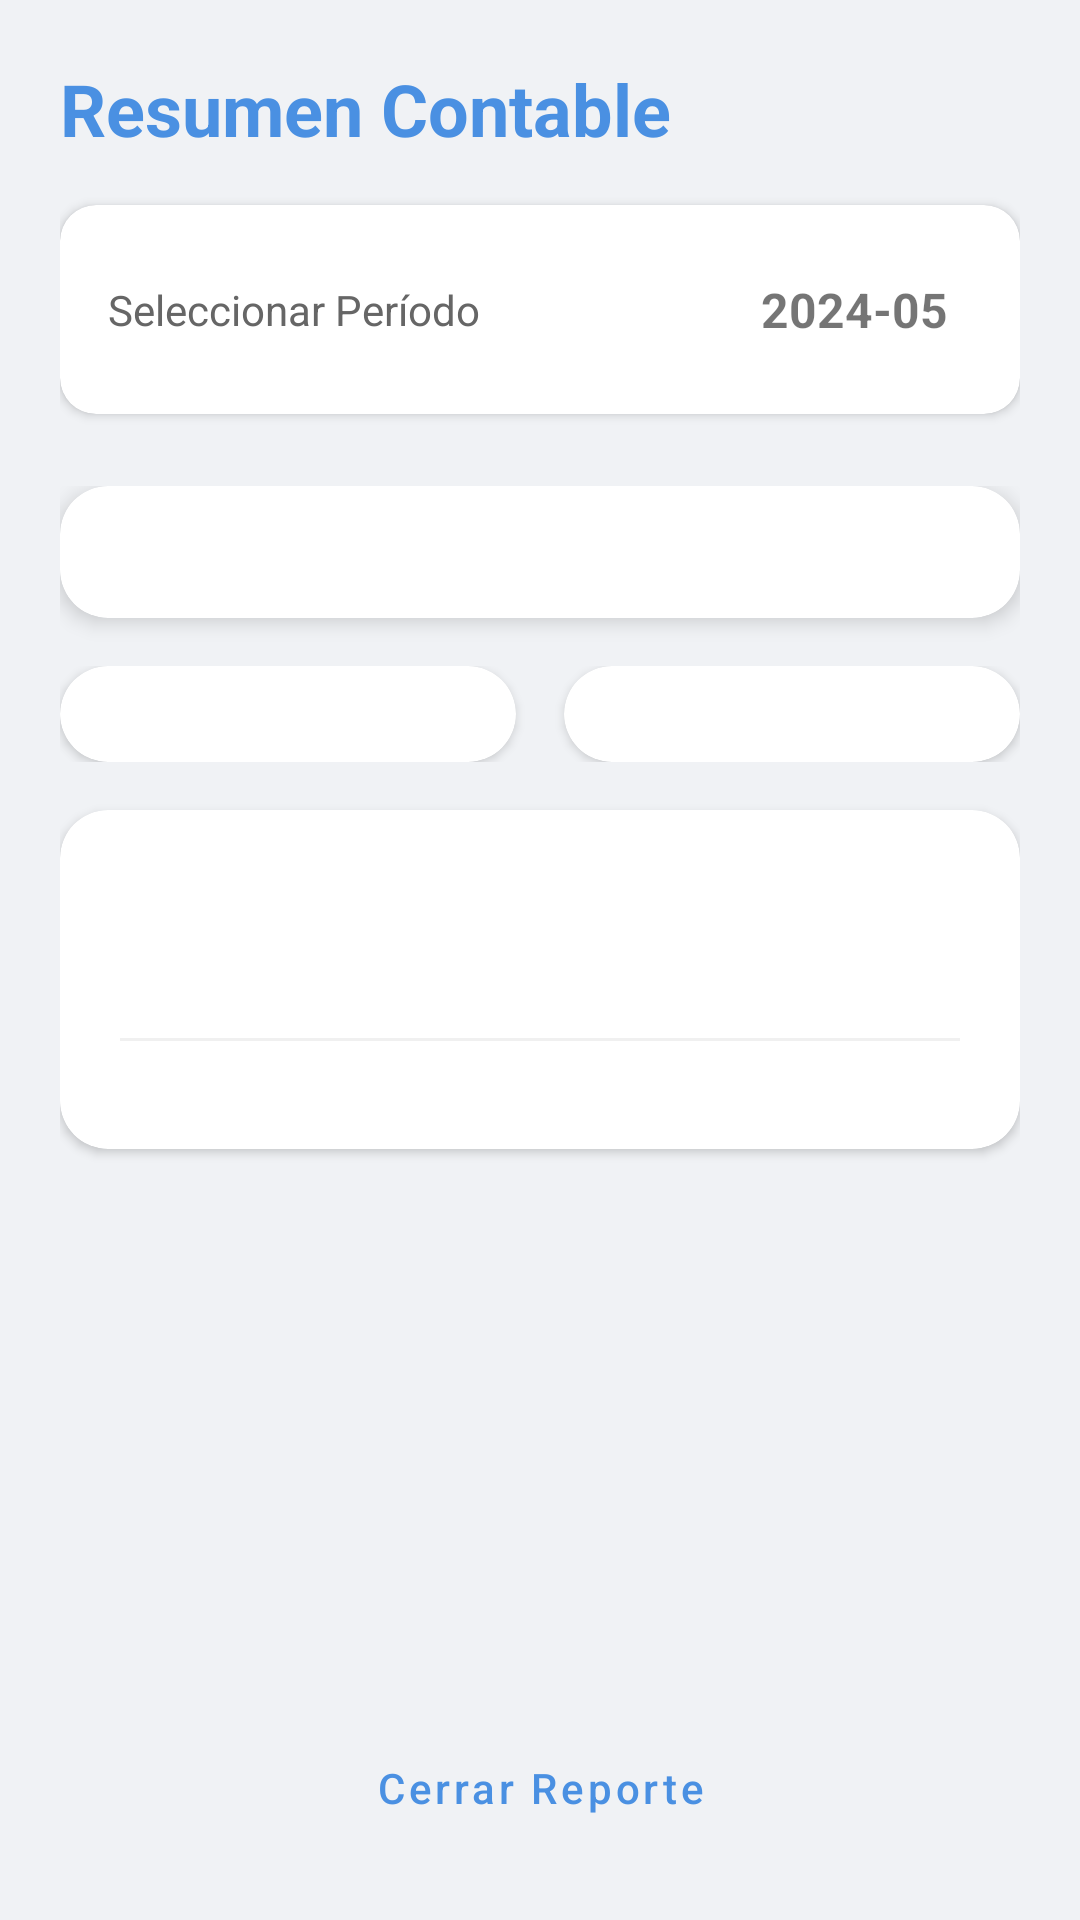

Reconstruct the res/layout file that produces this screen, plus the resources it refers to.
<!-- AndroidManifest.xml: application theme Theme.MisFinanzas -->
<!-- res/layout/activity_resumen_contable.xml -->
<?xml version="1.0" encoding="utf-8"?>
<LinearLayout xmlns:android="http://schemas.android.com/apk/res/android"
    xmlns:app="http://schemas.android.com/apk/res-auto"
    android:layout_width="match_parent"
    android:layout_height="match_parent"
    android:orientation="vertical"
    android:padding="20dp"
    android:background="#F0F2F5">

    <TextView
        android:layout_width="wrap_content"
        android:layout_height="wrap_content"
        android:text="Resumen Contable"
        android:textSize="24sp"
        android:textStyle="bold"
        android:layout_marginBottom="16dp"
        android:textColor="@color/primary"/>

    
    <androidx.cardview.widget.CardView
        android:layout_width="match_parent"
        android:layout_height="wrap_content"
        app:cardCornerRadius="12dp"
        android:layout_marginBottom="24dp"
        app:cardElevation="2dp">

        <LinearLayout
            android:layout_width="match_parent"
            android:layout_height="wrap_content"
            android:orientation="horizontal"
            android:padding="16dp"
            android:gravity="center_vertical">

            <TextView
                android:layout_width="0dp"
                android:layout_height="wrap_content"
                android:layout_weight="1"
                android:text="Seleccionar Período"
                android:textSize="14sp"
                android:textColor="#666666"/>

            <TextView
                android:id="@+id/tvPeriodoActual"
                android:layout_width="wrap_content"
                android:layout_height="wrap_content"
                android:text="2024-05"
                android:textSize="16sp"
                android:textStyle="bold"
                android:padding="8dp"
                android:background="@drawable/rounded_card"
                android:backgroundTint="#EEEEEE"
                android:clickable="true"
                android:focusable="true"/>
        </LinearLayout>
    </androidx.cardview.widget.CardView>

    <ScrollView
        android:layout_width="match_parent"
        android:layout_height="0dp"
        android:layout_weight="1">

        <LinearLayout
            android:layout_width="match_parent"
            android:layout_height="wrap_content"
            android:orientation="vertical">

            
            <androidx.cardview.widget.CardView
                android:layout_width="match_parent"
                android:layout_height="wrap_content"
                app:cardCornerRadius="16dp"
                android:layout_marginBottom="16dp"
                app:cardElevation="4dp">
                <LinearLayout
                    android:layout_width="match_parent"
                    android:layout_height="wrap_content"
                    android:orientation="vertical"
                    android:padding="20dp"
                    android:gravity="center">
                    <TextView android:text="RESULTADO DEL PERÍODO" android:textSize="11sp" android:textStyle="bold" android:textColor="#888888" android:layout_marginBottom="4dp"/>
                    <TextView android:id="@+id/tvKpiResultado" android:text="$0" android:textSize="32sp" android:textStyle="bold"/>
                </LinearLayout>
            </androidx.cardview.widget.CardView>

            
            <LinearLayout
                android:layout_width="match_parent"
                android:layout_height="wrap_content"
                android:orientation="horizontal"
                android:layout_marginBottom="16dp">

                <androidx.cardview.widget.CardView
                    android:layout_width="0dp"
                    android:layout_height="wrap_content"
                    android:layout_weight="1"
                    app:cardCornerRadius="16dp"
                    android:layout_marginEnd="8dp">
                    <LinearLayout android:layout_width="match_parent" android:layout_height="wrap_content" android:orientation="vertical" android:padding="16dp">
                        <TextView android:text="INGRESOS" android:textSize="10sp" android:textColor="@color/success" android:textStyle="bold"/>
                        <TextView android:id="@+id/tvKpiIngresos" android:text="$0" android:textSize="18sp" android:textStyle="bold"/>
                    </LinearLayout>
                </androidx.cardview.widget.CardView>

                <androidx.cardview.widget.CardView
                    android:layout_width="0dp"
                    android:layout_height="wrap_content"
                    android:layout_weight="1"
                    app:cardCornerRadius="16dp"
                    android:layout_marginStart="8dp">
                    <LinearLayout android:layout_width="match_parent" android:layout_height="wrap_content" android:orientation="vertical" android:padding="16dp">
                        <TextView android:text="EGRESOS" android:textSize="10sp" android:textColor="@color/error" android:textStyle="bold"/>
                        <TextView android:id="@+id/tvKpiEgresos" android:text="$0" android:textSize="18sp" android:textStyle="bold"/>
                    </LinearLayout>
                </androidx.cardview.widget.CardView>
            </LinearLayout>

            
            <androidx.cardview.widget.CardView
                android:layout_width="match_parent"
                android:layout_height="wrap_content"
                app:cardCornerRadius="16dp"
                android:layout_marginBottom="24dp">

                <LinearLayout android:layout_width="match_parent" android:layout_height="wrap_content" android:orientation="vertical" android:padding="20dp">
                    <TextView android:text="DETALLE IMPOSITIVO" android:textSize="11sp" android:textStyle="bold" android:textColor="#888888" android:layout_marginBottom="16dp"/>

                    <RelativeLayout android:layout_width="match_parent" android:layout_height="wrap_content" android:layout_marginBottom="12dp">
                        <TextView android:text="Ventas Netas" android:textSize="14sp"/>
                        <TextView android:id="@+id/tvKpiVentasNetas" android:layout_alignParentRight="true" android:text="$0" android:textStyle="bold"/>
                    </RelativeLayout>

                    <RelativeLayout android:layout_width="match_parent" android:layout_height="wrap_content" android:layout_marginBottom="12dp">
                        <TextView android:text="IVA Débito" android:textSize="14sp"/>
                        <TextView android:id="@+id/tvKpiIvaDebito" android:layout_alignParentRight="true" android:text="$0" />
                    </RelativeLayout>

                    <RelativeLayout android:layout_width="match_parent" android:layout_height="wrap_content" android:layout_marginBottom="16dp">
                        <TextView android:text="IVA Crédito" android:textSize="14sp"/>
                        <TextView android:id="@+id/tvKpiIvaCredito" android:layout_alignParentRight="true" android:text="$0" />
                    </RelativeLayout>

                    <View android:layout_width="match_parent" android:layout_height="1dp" android:background="#F0F0F0" android:layout_marginBottom="16dp"/>

                    <RelativeLayout android:id="@+id/rowIvaPagar" android:layout_width="match_parent" android:layout_height="wrap_content">
                        <TextView android:text="IVA POR PAGAR" android:textSize="13sp" android:textStyle="bold" android:textColor="@color/error"/>
                        <TextView android:id="@+id/tvKpiIvaPagar" android:layout_alignParentRight="true" android:text="$0" android:textStyle="bold" android:textColor="@color/error"/>
                    </RelativeLayout>

                    <RelativeLayout android:id="@+id/rowRemanenteIva" android:layout_width="match_parent" android:layout_height="wrap_content">
                        <TextView android:text="REMANENTE IVA" android:textSize="13sp" android:textStyle="bold" android:textColor="@color/success"/>
                        <TextView android:id="@+id/tvKpiRemanenteIva" android:layout_alignParentRight="true" android:text="$0" android:textStyle="bold" android:textColor="@color/success"/>
                    </RelativeLayout>
                </LinearLayout>
            </androidx.cardview.widget.CardView>

        </LinearLayout>
    </ScrollView>

    <ProgressBar
        android:id="@+id/pbResumenContable"
        android:layout_width="wrap_content"
        android:layout_height="wrap_content"
        android:layout_gravity="center"
        android:visibility="gone"/>

    <Button
        android:id="@+id/btnVolverResumen"
        android:layout_width="match_parent"
        android:layout_height="wrap_content"
        android:text="Cerrar Reporte"
        android:textAllCaps="false"
        style="@style/Widget.MaterialComponents.Button.TextButton"/>

</LinearLayout>
<!-- resources referenced by this layout -->
<resources>
  <color name="error">#E53E3E</color>
  <color name="primary">#4A90E2</color>
  <color name="success">#48BB78</color>
  <style name="Theme.MisFinanzas" parent="Theme.MaterialComponents.Light.NoActionBar">
          
          <item name="colorPrimary">@color/primary</item>
          <item name="colorPrimaryVariant">@color/primary_variant</item>
          <item name="colorOnPrimary">@color/on_primary</item>
          
          <item name="colorSecondary">@color/secondary</item>
          <item name="colorOnSecondary">@color/on_secondary</item>
          
          <item name="android:statusBarColor">@color/primary_variant</item>
  
          <item name="android:windowBackground">@color/background</item>
  
          <item name="buttonStyle">@style/AppButtonStyle</item>
      </style>
  <color name="primary_variant">#357ABD</color>
  <color name="on_primary">#FFFFFF</color>
  <color name="secondary">#A0AEC0</color>
  <color name="on_secondary">#FFFFFF</color>
  <color name="background">#FFFFFF</color>
  <style name="AppButtonStyle" parent="Widget.MaterialComponents.Button">
          <item name="android:insetTop">4dp</item>
          <item name="android:insetBottom">4dp</item>
          <item name="shapeAppearanceOverlay">@style/RoundedShape</item>
      </style>
  <style name="RoundedShape">
          <item name="cornerSize">12dp</item>
      </style>
</resources>
